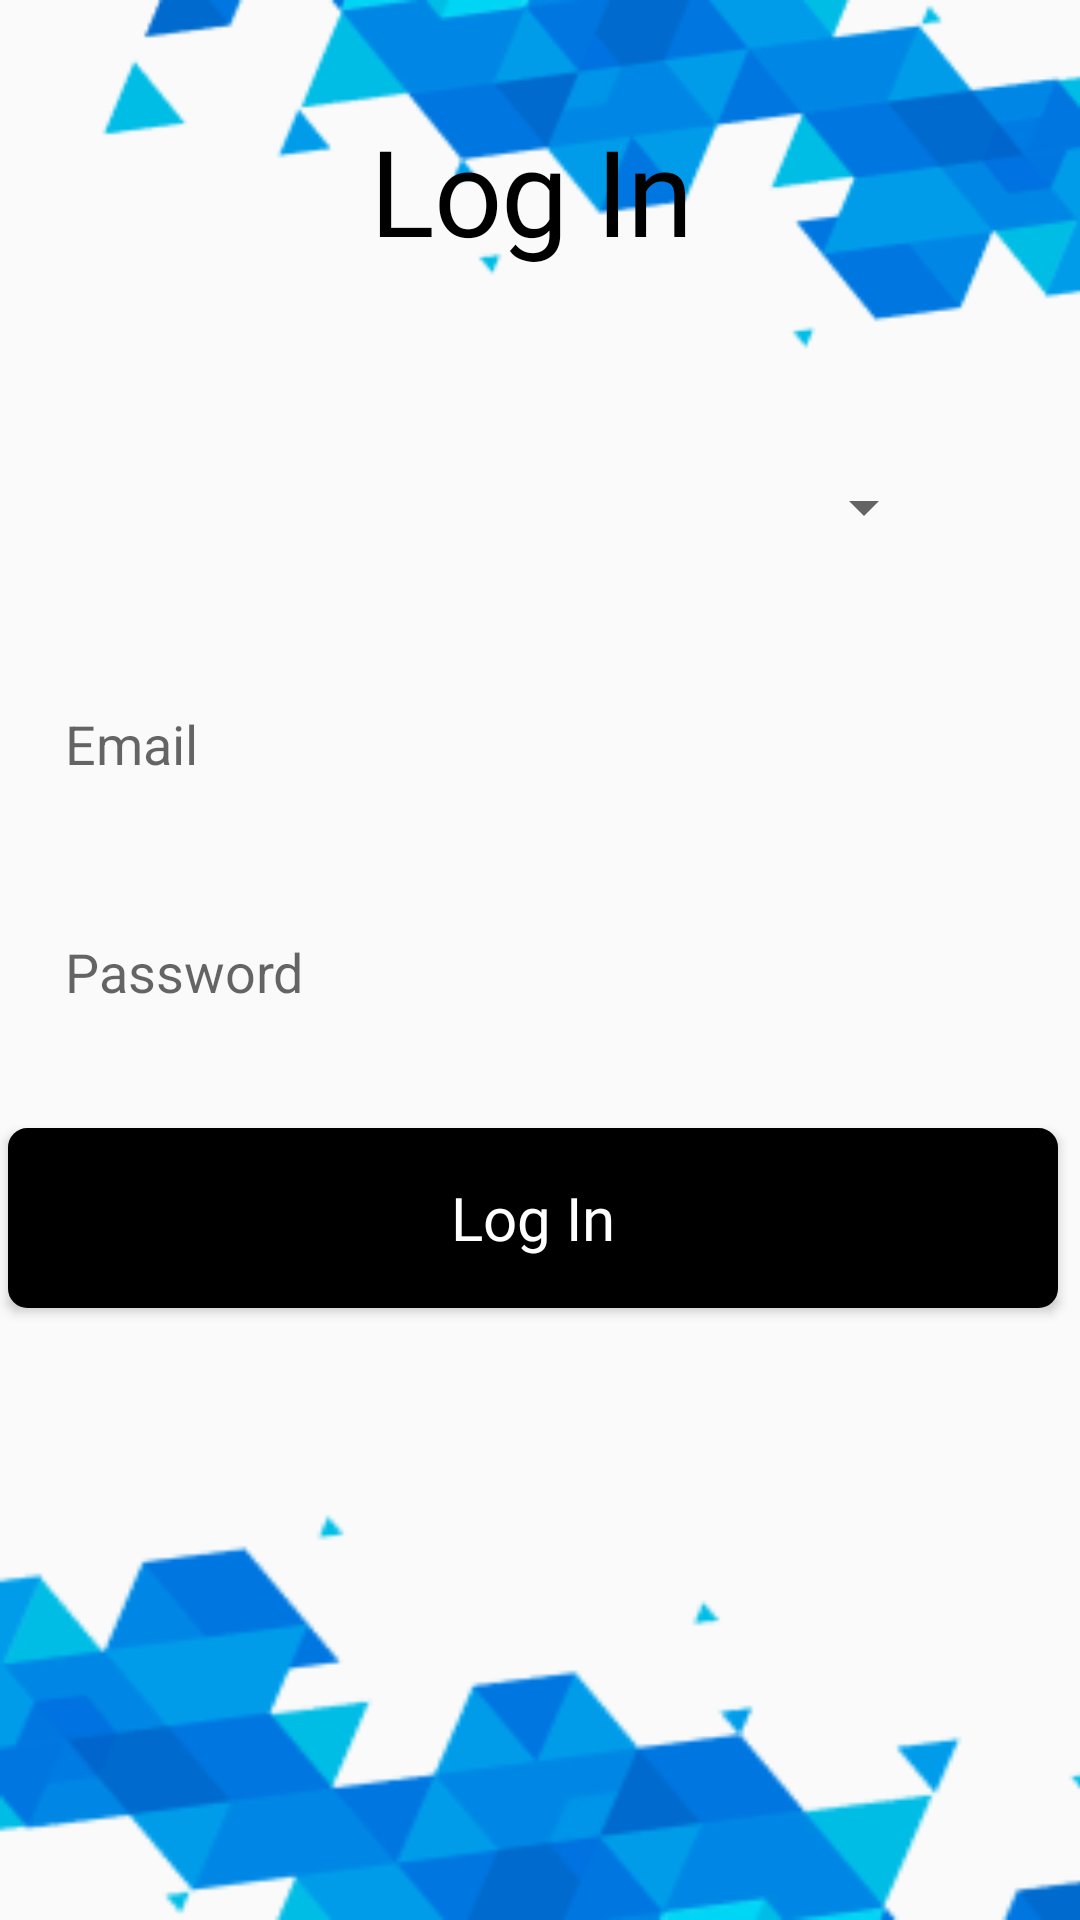

Layout XML and referenced resources for this Android screen:
<!-- AndroidManifest.xml: activity theme AppTheme.NoActionBar -->
<!-- res/layout/activity_login.xml -->
<?xml version="1.0" encoding="utf-8"?>
<androidx.constraintlayout.widget.ConstraintLayout
    xmlns:android="http://schemas.android.com/apk/res/android"
    xmlns:app="http://schemas.android.com/apk/res-auto"
    xmlns:tools="http://schemas.android.com/tools"
    android:layout_width="match_parent"
    android:layout_height="match_parent"
    tools:context=".view.LoginActivity">

    <Spinner
        android:id="@+id/spinner2"
        android:layout_width="153dp"
        android:layout_height="46dp"
        android:layout_marginEnd="48dp"
        android:layout_marginBottom="28dp"
        app:layout_constraintBottom_toTopOf="@+id/username2"
        app:layout_constraintEnd_toEndOf="parent" />

    <View
        android:id="@+id/vector_shap"
        android:layout_width="335dp"
        android:layout_height="215dp"
        android:layout_alignParentStart="true"
        android:layout_alignParentTop="true"
        android:background="@drawable/vector_shape"
        app:layout_constraintEnd_toEndOf="parent"
        app:layout_constraintTop_toTopOf="parent" />

    <View
        android:id="@+id/vector_shap2"
        android:layout_width="401dp"
        android:layout_height="250dp"
        android:layout_alignParentStart="true"
        android:layout_alignParentTop="true"
        android:background="@drawable/vector_shape"
        android:rotation="180"
        app:layout_constraintBottom_toBottomOf="parent"
        app:layout_constraintStart_toStartOf="parent" />

    <TextView
        android:id="@+id/welcome_to"
        android:layout_width="wrap_content"
        android:layout_height="wrap_content"
        android:layout_alignParentStart="true"
        android:layout_alignParentTop="true"
        android:layout_alignParentEnd="true"
        android:layout_alignParentBottom="true"
        android:layout_marginStart="138dp"
        android:layout_marginTop="90dp"
        android:layout_marginEnd="139dp"
        android:layout_marginBottom="550dp"
        android:fontFamily="@font/comfortaa"
        android:gravity="center_vertical"
        android:text="@string/login"
        android:textAppearance="@style/welcome_to"
        android:textSize="40sp"
        app:layout_constraintBottom_toBottomOf="parent"
        app:layout_constraintEnd_toEndOf="parent"
        app:layout_constraintHorizontal_bias="0.6"
        app:layout_constraintStart_toStartOf="parent"
        app:layout_constraintTop_toTopOf="parent"
        app:layout_constraintVertical_bias="1.0" />

    <EditText
        android:id="@+id/username2"
        android:layout_width="350dp"
        android:layout_height="60dp"
        android:layout_marginStart="99dp"
        android:layout_marginEnd="99dp"
        android:layout_marginBottom="16dp"
        android:padding="20dp"
        android:autofillHints="username"
        android:background="@drawable/text_border"
        android:ems="10"
        android:hint="@string/email"
        android:inputType="textEmailAddress"
        app:layout_constraintBottom_toTopOf="@+id/password2"
        app:layout_constraintEnd_toEndOf="parent"
        app:layout_constraintHorizontal_bias="0.518"
        app:layout_constraintStart_toStartOf="parent" />

    <EditText
        android:id="@+id/password2"
        android:layout_width="350dp"
        android:layout_height="60dp"
        android:layout_marginStart="99dp"
        android:layout_marginEnd="99dp"
        android:layout_marginBottom="20dp"
        android:autofillHints="Password"
        android:background="@drawable/text_border"
        android:padding="20dp"
        android:ems="10"
        android:hint="@string/password"
        android:inputType="textPassword"
        app:layout_constraintBottom_toTopOf="@+id/login"
        app:layout_constraintEnd_toEndOf="parent"
        app:layout_constraintHorizontal_bias="0.518"
        app:layout_constraintStart_toStartOf="parent" />

    <Button
        android:id="@+id/login"
        android:layout_width="350dp"
        android:layout_height="60dp"
        android:layout_marginStart="28dp"
        android:layout_marginEnd="33dp"
        android:layout_marginBottom="204dp"
        android:background="@drawable/button_anim"
        android:fontFamily="@font/comfortaa"
        android:text="@string/login"
        android:textAllCaps="false"
        android:textColor="#FFFFFF"
        android:textSize="20sp"
        app:layout_constraintBottom_toBottomOf="parent"
        app:layout_constraintEnd_toEndOf="parent"
        app:layout_constraintStart_toStartOf="parent" />

</androidx.constraintlayout.widget.ConstraintLayout>
<!-- resources referenced by this layout -->
<resources>
  <!-- drawable button_anim (drawable) -->
  <?xml version="1.0" encoding="utf-8"?>
  <ripple xmlns:android="http://schemas.android.com/apk/res/android"
      android:color="@color/colorPrimaryDark">
      <item android:id="@android:id/mask">
          <shape android:shape="rectangle">
              <solid android:color="@color/colorPrimaryDark" />
              <corners android:radius="10dp" />
          </shape>
      </item>
  
      <item android:id="@android:id/background">
          <shape android:shape="rectangle">
              <stroke
                  android:width="3dp"
                  android:color="@android:color/black" />
  
              <solid android:color="@android:color/black" />
              <corners android:radius="5dp" />
          </shape>
      </item>
  </ripple>
  <!-- drawable vector_shape: png bitmap (drawable-v24, 11554 bytes) -->
  <string name="email">Email</string>
  <string name="login">Log In</string>
  <string name="password">Password</string>
  <style name="welcome_to">
          <item name="android:textSize"> 24sp </item>
  
          <item name="android:letterSpacing"> -0.01 </item>
  
          <item name="android:textColor"> #000000 </item>
      </style>
  <style name="AppTheme.NoActionBar">
          <item name="windowActionBar">false</item>
          <item name="windowNoTitle">true</item>
          <item name="android:windowFullscreen">true</item>
          <item name="android:statusBarColor">@android:color/transparent</item>
      </style>
  <!-- not gathered from this repository: default colours our renderer supplied (Android Studio template values) -->
  <color name="colorPrimaryDark">#FF3700B3</color>
</resources>
